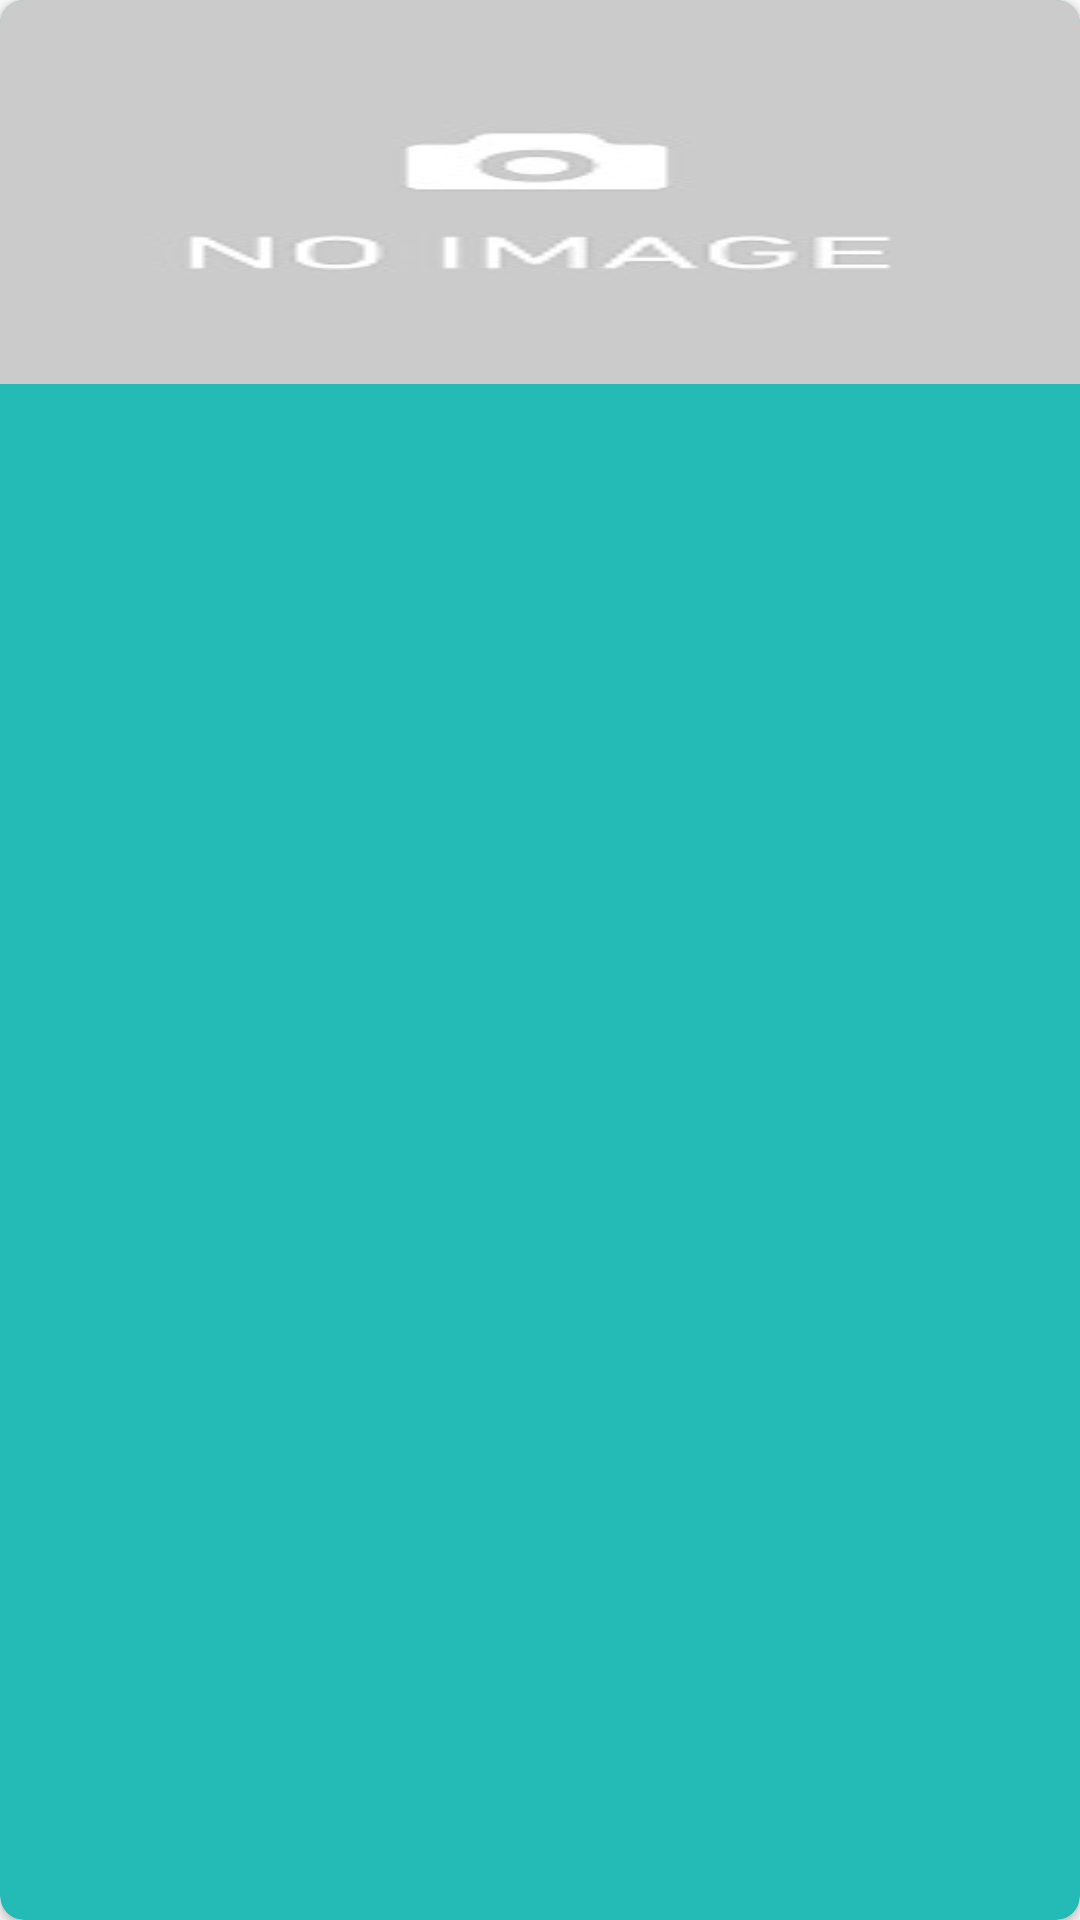

This screen was rendered from an Android layout file. Write that file and the resources it references.
<!-- AndroidManifest.xml: application theme AppTheme -->
<!-- res/layout/single_trailer_item.xml -->
<?xml version="1.0" encoding="utf-8"?>
<androidx.cardview.widget.CardView
    xmlns:android="http://schemas.android.com/apk/res/android"
    xmlns:app="http://schemas.android.com/apk/res-auto"
    android:layout_width="match_parent"
    android:layout_height="wrap_content"
    android:layout_margin="@dimen/xx_small_margin"
    android:foreground="?android:attr/selectableItemBackground"
    app:cardBackgroundColor="@color/grey_c"
    android:padding="@dimen/medium_padding"
    app:cardCornerRadius="@dimen/large_padding">

  <androidx.constraintlayout.widget.ConstraintLayout
      xmlns:android="http://schemas.android.com/apk/res/android"
      android:layout_width="match_parent"
      android:layout_height="match_parent">

    <ImageView
        android:id="@+id/youtube_thumbnail"
        android:layout_width="match_parent"
        android:layout_height="@dimen/large_view_height"
        android:contentDescription="@null"
        android:scaleType="fitXY"
        android:src="@drawable/no_preview"
        android:background="@drawable/ripple_effect"
        app:layout_constraintEnd_toEndOf="parent"
        app:layout_constraintTop_toTopOf="parent"/>


    <TextView
        android:id="@+id/trailer_name"
        android:layout_width="0dp"
        android:layout_height="wrap_content"
        android:layout_marginBottom="8dp"
        android:layout_marginEnd="@dimen/small_margin"
        android:fontFamily="@font/fredoka_one"
        android:textAlignment="viewStart"
        android:textColor="@color/black"
        android:textSize="@dimen/small_txt_size"
        app:layout_constraintBottom_toBottomOf="parent"
        app:layout_constraintEnd_toEndOf="parent"
        android:padding="@dimen/medium_padding"
        app:layout_constraintStart_toStartOf="parent"
        app:layout_constraintTop_toBottomOf="@+id/youtube_thumbnail"/>


  </androidx.constraintlayout.widget.ConstraintLayout>
</androidx.cardview.widget.CardView>
<!-- resources referenced by this layout -->
<resources>
  <color name="black">#000000</color>
  <color name="grey_c">#24BBB6</color>
  <dimen name="large_padding">8dp</dimen>
  <dimen name="large_view_height">128dp</dimen>
  <dimen name="medium_padding">4dp</dimen>
  <dimen name="small_margin">8dp</dimen>
  <dimen name="small_txt_size">14sp</dimen>
  <dimen name="xx_small_margin">2dp</dimen>
  <!-- drawable no_preview: jpg bitmap (drawable, 3371 bytes) -->
  <!-- drawable ripple_effect (drawable) -->
  <?xml version="1.0" encoding="utf-8"?>
  <ripple xmlns:android="http://schemas.android.com/apk/res/android"
      xmlns:tools="http://schemas.android.com/tools"
      android:color="@color/grey_c"
      tools:targetApi="lollipop">
  
  </ripple>
  <style name="AppTheme" parent="Theme.AppCompat.Light.NoActionBar">
      
      <item name="colorPrimary">@color/colorPrimary</item>
      <item name="colorPrimaryDark">@color/colorPrimaryDark</item>
      <item name="colorAccent">@color/colorAccent</item>
    </style>
  <color name="colorPrimary">#3F51B5</color>
  <color name="colorPrimaryDark">@color/btn_otp</color>
  <color name="colorAccent">#FF4081</color>
  <color name="btn_otp">@android:color/tertiary_text_light</color>
</resources>
